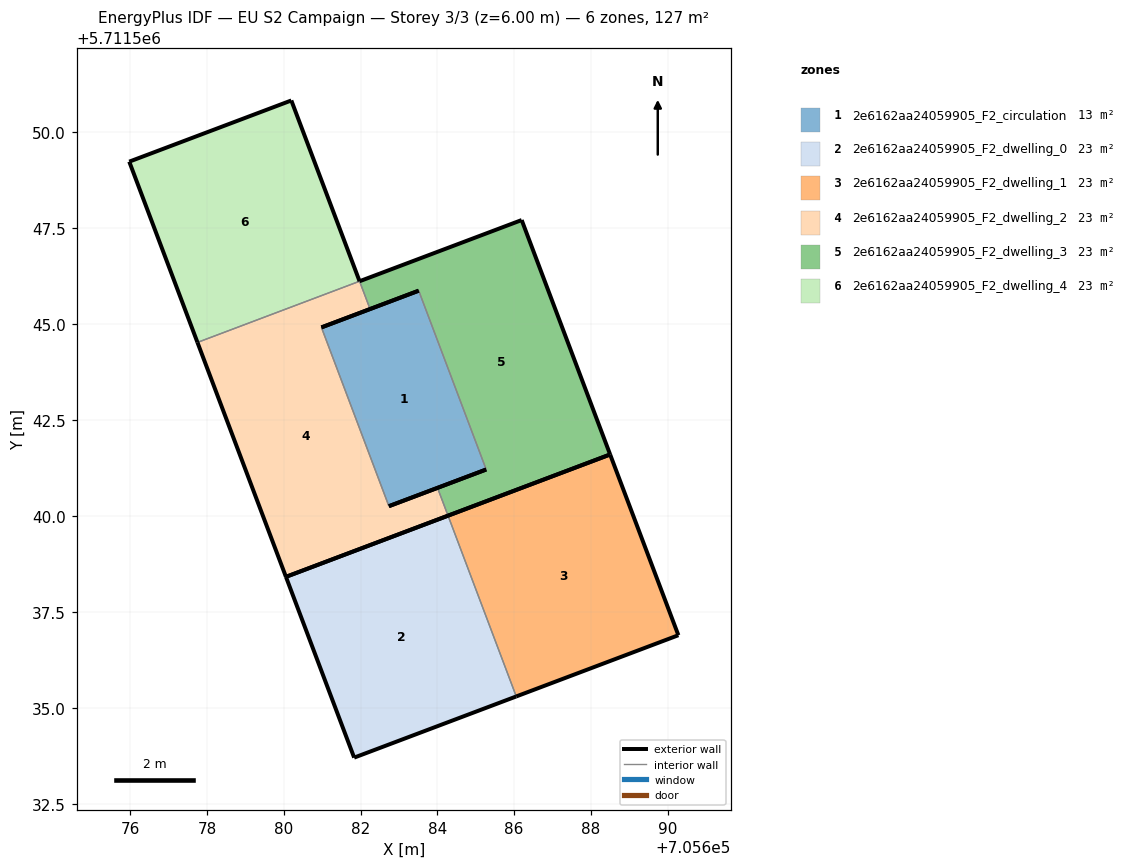
=== STOREY PLAN SPEC (per zone: floor XY polygon, exterior-wall plan segments, windows/doors) ===
zone 1: 2e6162aa24059905_F2_circulation  (13.5 m²)
  floor: (705685.27, 5711541.21) (705683.51, 5711545.87) (705680.98, 5711544.92) (705682.74, 5711540.26)
  exterior wall: (705685.27, 5711541.21) – (705682.74, 5711540.26)  [2.7 m]
  exterior wall: (705680.98, 5711544.92) – (705683.52, 5711545.87)  [2.7 m]
  interior walls: 2
zone 2: 2e6162aa24059905_F2_dwelling_0  (22.7 m²)
  floor: (705686.05, 5711535.31) (705684.28, 5711540.01) (705680.06, 5711538.42) (705681.83, 5711533.71)
  exterior wall: (705680.06, 5711538.42) – (705684.28, 5711540.01)  [4.5 m]
  exterior wall: (705686.06, 5711535.31) – (705681.83, 5711533.71)  [4.5 m]
  exterior wall: (705681.83, 5711533.71) – (705680.06, 5711538.42)  [5.0 m]
  interior walls: 1
zone 3: 2e6162aa24059905_F2_dwelling_1  (22.7 m²)
  floor: (705690.28, 5711536.90) (705688.50, 5711541.61) (705684.28, 5711540.01) (705686.05, 5711535.31)
  exterior wall: (705684.28, 5711540.01) – (705688.50, 5711541.61)  [4.5 m]
  exterior wall: (705688.50, 5711541.61) – (705690.28, 5711536.90)  [5.0 m]
  exterior wall: (705690.28, 5711536.90) – (705686.06, 5711535.31)  [4.5 m]
  interior walls: 1
zone 4: 2e6162aa24059905_F2_dwelling_2  (22.7 m²)
  floor: (705684.28, 5711540.01) (705684.00, 5711540.74) (705682.74, 5711540.26) (705680.98, 5711544.92) (705682.25, 5711545.39) (705681.97, 5711546.12) (705677.75, 5711544.52) (705680.06, 5711538.42)
  exterior wall: (705682.25, 5711545.39) – (705680.98, 5711544.92)  [1.4 m]
  exterior wall: (705682.74, 5711540.26) – (705684.01, 5711540.74)  [1.4 m]
  exterior wall: (705684.28, 5711540.01) – (705680.06, 5711538.42)  [4.5 m]
  exterior wall: (705680.06, 5711538.42) – (705677.75, 5711544.52)  [6.5 m]
  interior walls: 4
zone 5: 2e6162aa24059905_F2_dwelling_3  (22.7 m²)
  floor: (705688.50, 5711541.61) (705686.20, 5711547.71) (705681.97, 5711546.12) (705682.25, 5711545.39) (705683.51, 5711545.87) (705685.27, 5711541.21) (705684.00, 5711540.74) (705684.28, 5711540.01)
  exterior wall: (705684.01, 5711540.74) – (705685.27, 5711541.21)  [1.4 m]
  exterior wall: (705683.52, 5711545.87) – (705682.25, 5711545.39)  [1.4 m]
  exterior wall: (705681.97, 5711546.12) – (705686.20, 5711547.71)  [4.5 m]
  exterior wall: (705686.20, 5711547.71) – (705688.50, 5711541.61)  [6.5 m]
  exterior wall: (705688.50, 5711541.61) – (705684.28, 5711540.01)  [4.5 m]
  interior walls: 3
zone 6: 2e6162aa24059905_F2_dwelling_4  (22.7 m²)
  floor: (705681.97, 5711546.12) (705680.20, 5711550.82) (705675.98, 5711549.23) (705677.75, 5711544.52)
  exterior wall: (705675.98, 5711549.23) – (705680.20, 5711550.82)  [4.5 m]
  exterior wall: (705680.20, 5711550.82) – (705681.97, 5711546.12)  [5.0 m]
  exterior wall: (705677.75, 5711544.52) – (705675.98, 5711549.23)  [5.0 m]
  interior walls: 1

=== DERIVED (storey summary) ===
Building: EU S2 Campaign
Storey: 3 of 3  (floor level z = 6.00 m)
Storey gross floor area: 127.0 m²
Zones on this storey: 6
  - 2e6162aa24059905_F2_circulation: floor 13.5 m²; exterior wall 5.4 m (16.2 m²); WWR 0.0%
  - 2e6162aa24059905_F2_dwelling_0: floor 22.7 m²; exterior wall 14.1 m (42.2 m²); WWR 0.0%
  - 2e6162aa24059905_F2_dwelling_1: floor 22.7 m²; exterior wall 14.1 m (42.2 m²); WWR 0.0%
  - 2e6162aa24059905_F2_dwelling_2: floor 22.7 m²; exterior wall 13.7 m (41.2 m²); WWR 0.0%
  - 2e6162aa24059905_F2_dwelling_3: floor 22.7 m²; exterior wall 18.3 m (54.8 m²); WWR 0.0%
  - 2e6162aa24059905_F2_dwelling_4: floor 22.7 m²; exterior wall 14.6 m (43.7 m²); WWR 0.0%
Zone adjacency (shared interzone walls):
  - 2e6162aa24059905_F2_circulation ↔ 2e6162aa24059905_F2_dwelling_2
  - 2e6162aa24059905_F2_circulation ↔ 2e6162aa24059905_F2_dwelling_3
  - 2e6162aa24059905_F2_dwelling_0 ↔ 2e6162aa24059905_F2_dwelling_1
  - 2e6162aa24059905_F2_dwelling_2 ↔ 2e6162aa24059905_F2_dwelling_3
  - 2e6162aa24059905_F2_dwelling_2 ↔ 2e6162aa24059905_F2_dwelling_4